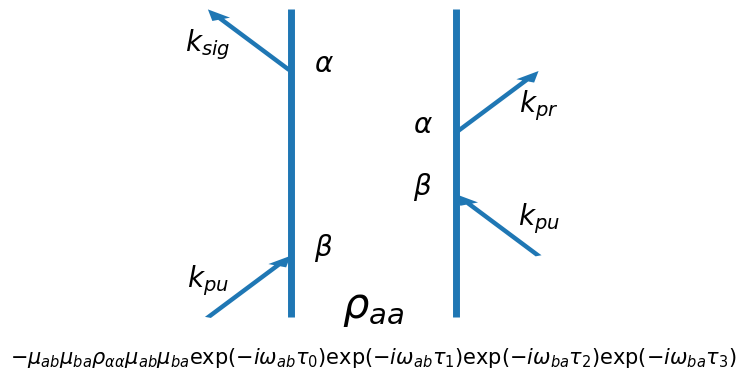

Python code for this plot:
import sympy
#from itertools import accumulate

greek_letters = {'a': r'\alpha', 'b': r'\beta',
                 'c': r'\gamma', 'd': r'\delta',
                 'e': r'\epsilon'}

import matplotlib.pyplot as plt

def m(s):
    """Puts $ around a string"""
    return r'$' + s + r'$'


def draw_states(pos, side, trans):
    """Draws the states"""
    off = -0.2 if side else 0.2
    plt.text(side + off, pos + 1, m(greek_letters[trans[-1]]),
        fontsize=20, horizontalalignment='center')


def draw_arrows(pos, side, direction, om):
    dx, dy = 0.5, 1
    npos = pos + 1
    if isinstance(om, int):
        txt = m(r'\omega_' + str(om))
    else:
        txt = m(r'k_{' + str(om) + r'}')
    if direction == 'in':
        if side == 1:
            dx *= -1
        plt.arrow(side - dx, npos - dy, dx, dy,
            width=0.04, length_includes_head=True, lw=0)
        plt.text(side - dx, npos - dy / 2., txt, fontsize=20,
            horizontalalignment='center')
    else:
        if side == 1:
            dx *= -1
        plt.arrow(side, npos, -dx, dy, width=0.04, length_includes_head=True,
            lw=0)
        plt.text(side - dx, npos + dy / 3., txt, fontsize=20,
            horizontalalignment='center')

def mult_str(l):
    l=map(lambda x: x+'*', l)
    return l



class FeyDiag(object):
    """Feynman diagramm of non-linear optics"""

    def __init__(self, start_state, interactions):
        """
         A Feynman diagram is completely defined by the start state
         and the interactions.
        """
        self.start_state = start_state
        #self.om_to_trans = om_to_trans
        self.states = set(
            [c for ome, trans, di, side in interactions for c in trans])
        syms = sympy.symbols(self.states)
        #for i in syms:
        #    print i
        self.interactions = interactions
        self.left = [i for i in self.interactions if i[-1] == 0]
        self.right = [i for i in self.interactions if i[-1] == 1]


    def count_right(self):
        num = -1 ** (len(
            [' ' for om, trans, direction, side in self.interactions if
             side == 1]))
        if num == -1:
            return '-'
        else:
            return ''

    def formula(self):
        """
        Prints out the formula resulting of the interactions.
        All in the impulsive limit.
        """
        initial_pop = r'\rho_{%s%s}' % (greek_letters[self.start_state], greek_letters[self.start_state])
        left_tdms = [r'\mu_{%s}' % i[1] for i in self.left]
        right_tdms = [r'\mu_{%s}' % i[1] for i in self.right]
        return r'${0:>s}{1:>s}{2:>s}{3:>s}{4:>s}$'.format(
            str(self.count_right()), ''.join(left_tdms), initial_pop,
            ''.join(right_tdms), ''.join(self.propagators()))

    def formula_notex(self):
        from sympy.parsing.sympy_parser import parse_expr
        propagators = []
        for  i, (om, trans, direction, side) in enumerate(self.interactions):
            s = r'exp(-i*omega_%s*tau_%s)' % (trans, str(i))
            propagators.append(s)
        initial_pop = [r'p_%s%s' % (self.start_state, self.start_state)]
        left_tdms = [r'mu_%s' % i[1] for i in self.left]
        right_tdms = [r'mu_%s' % i[1] for i in self.right]
        f = initial_pop + left_tdms + right_tdms + propagators[:-1]
        return f
    def resonace_term(self):
        occured = []
        terms = []
        for om, direction, side in self.interactions:
            pass

    def propagators(self):
        l = []
        for  i, (om, trans, direction, side) in enumerate(self.interactions):
            s = r'\exp(-i\omega_{%s}\tau_%s)' % (trans, str(i))
            l.append(s)
        return l

    def draw(self):
        height = len(self.interactions)
        plt.vlines(0, 0, height + 1, lw=5)
        plt.vlines(1, 0, height + 1, lw=5)
        plt.xlim(-1, 2)
        plt.ylim(-1, height + 1)
        #plt.figsize(*plt.figaspect(1))
        initial_pop = r'\rho_{%s%s}' % (self.start_state, self.start_state)
        plt.text(1 / 2., 0, m(initial_pop), fontsize=30,
            horizontalalignment='center')
        plt.text(1 / 2., -0.75, self.formula(), fontsize=15,
            horizontalalignment='center')
        plt.axis('off')
        pos = 0
        for  om, trans, direction, side in self.interactions:
            draw_arrows(pos, side, direction, om)
            draw_states(pos, side, trans)
            pos += 1


feynman = FeyDiag(start_state=r'a',
    interactions=[('pu', 'ab', 'in', 0), ('pu', 'ab', 'in', 1),
                  ('pr', 'ba', 'out', 1), ('sig', 'ba', 'out', 0)])

#print feynmann.inital_pop()
#print feynmann.get_tdms()
#print feynmann.count_right()
formula = feynman.formula()

#display(disp.Math(formula))
feynman.draw()
f=feynman.formula_notex()

from sympy.parsing.sympy_parser import parse_expr
f=feynman.formula_notex()
f=mult_str(f)
e =parse_expr(''.join(f)[:-1])
e.simplify()

e=e.subs('mu_ba','mu_ab')
e=e.subs('omega_ba','omega_ab')
e=e.subs('omega_ab','(epsilon_b-epsilon_a)/hbar-i/Gamma_ab')

e=e.subs([('tau_0','0'),('tau_1',0)])
